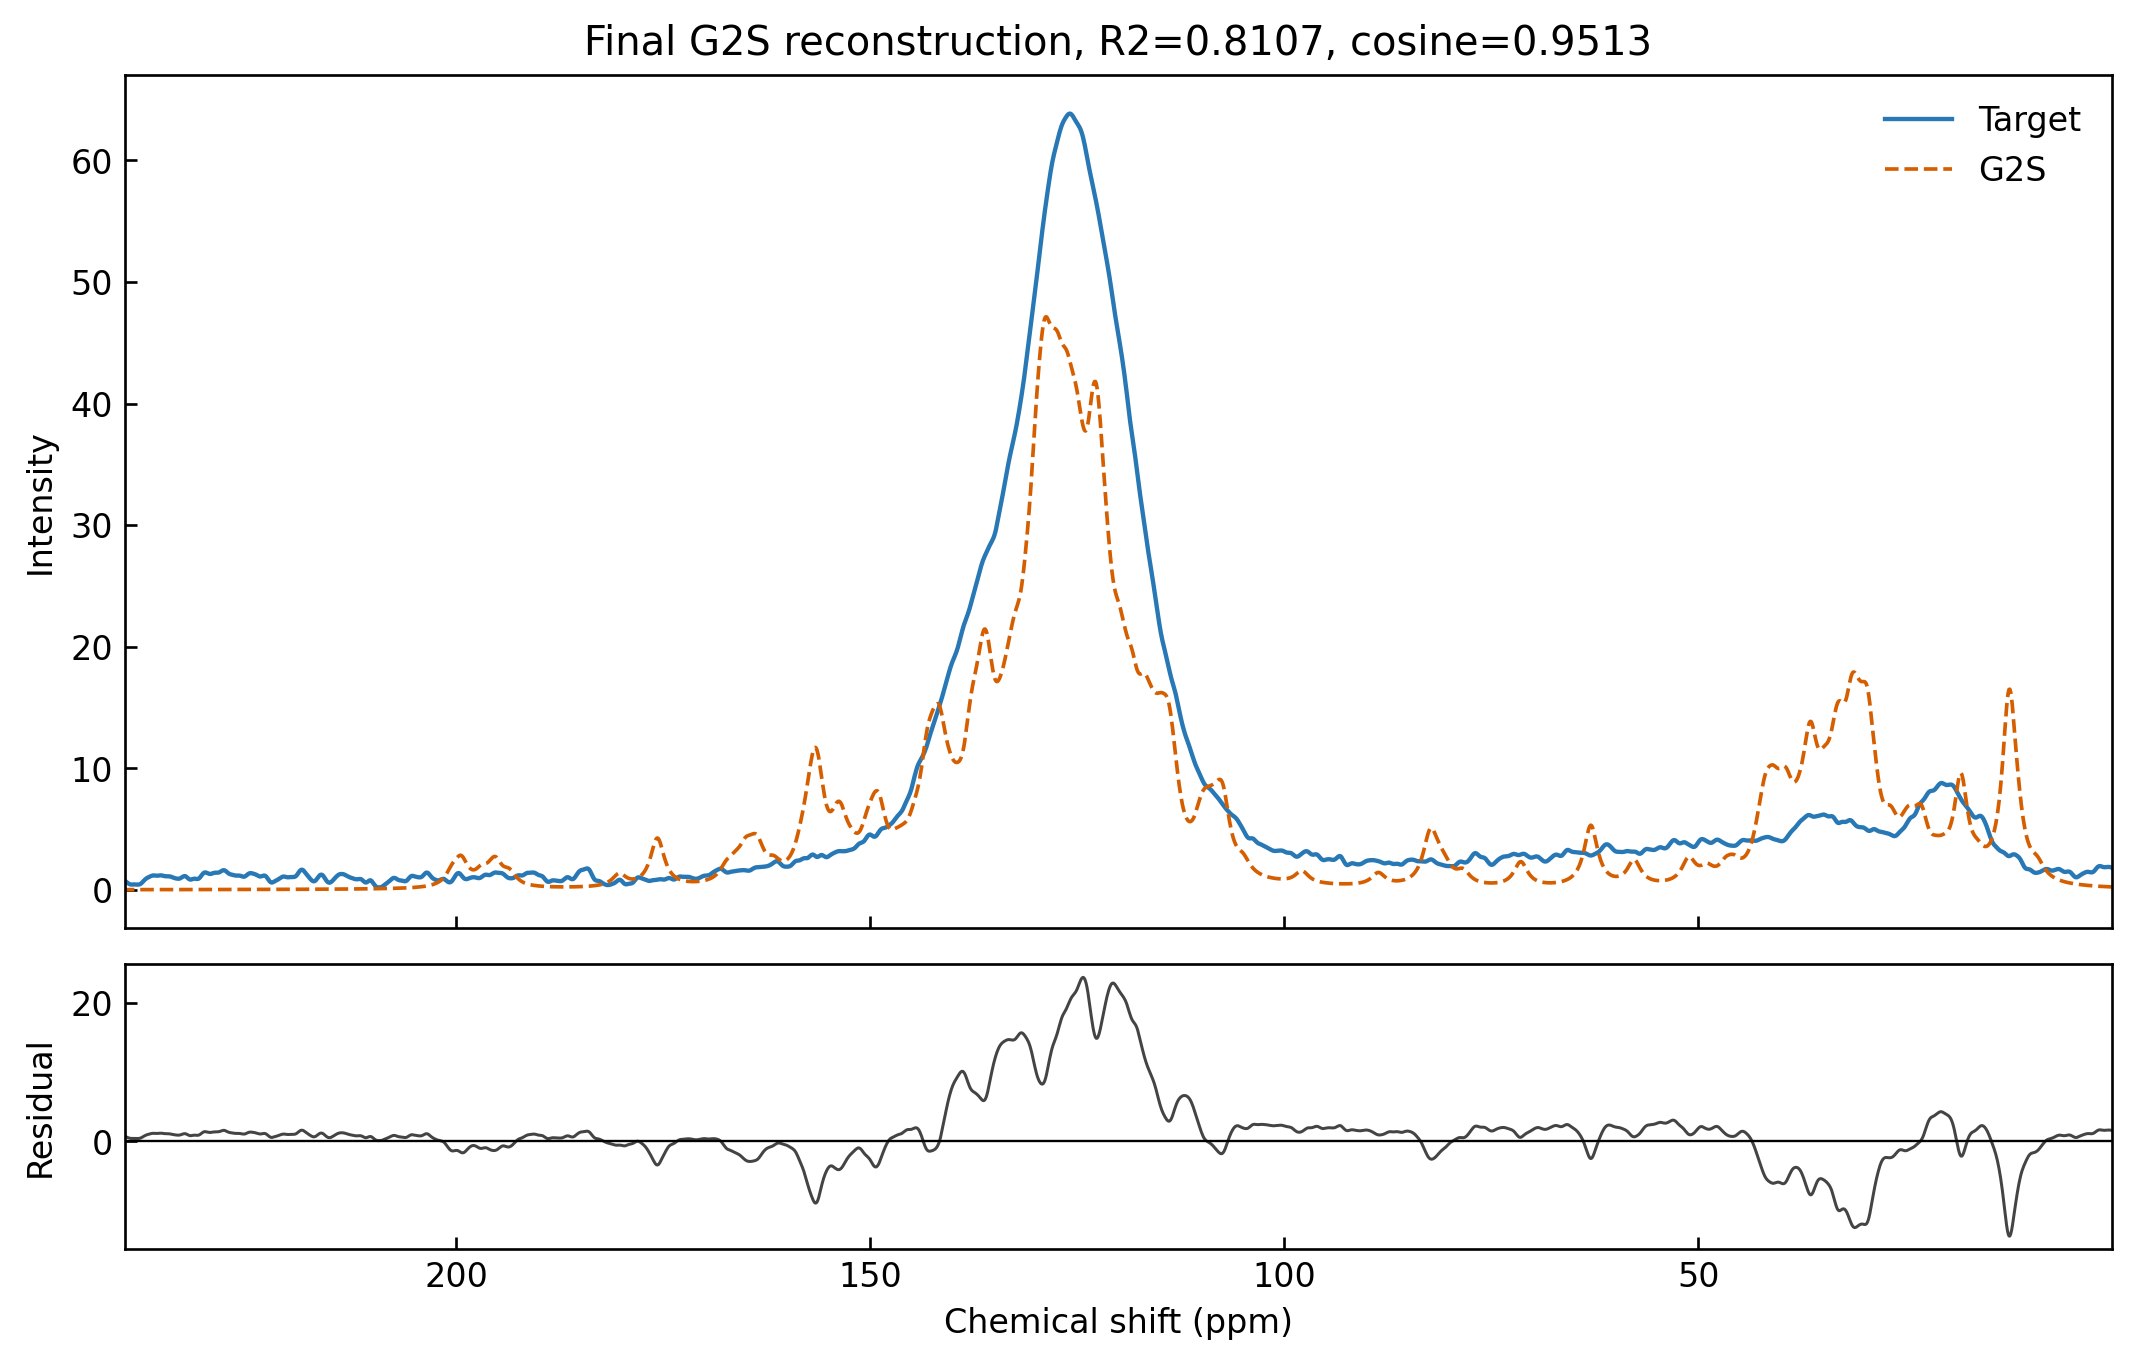

The data file committed next to this chart (first rows):
ppm, target, predicted, residual
0.1, 1.839, 0.2592, 1.58
0.2, 1.873, 0.2622, 1.611
0.3, 1.894, 0.2653, 1.629
0.4, 1.904, 0.2685, 1.635
0.5, 1.904, 0.2718, 1.633
0.6, 1.899, 0.2751, 1.624
0.7, 1.89, 0.2785, 1.611
0.8, 1.882, 0.2819, 1.6
0.9, 1.877, 0.2855, 1.592
1.0, 1.88, 0.2891, 1.591
1.1, 1.891, 0.2928, 1.599
1.2, 1.911, 0.2966, 1.614
1.3, 1.934, 0.3005, 1.634
1.4, 1.957, 0.3045, 1.653
1.5, 1.971, 0.3086, 1.662
1.6, 1.969, 0.3128, 1.656
1.7, 1.945, 0.3171, 1.628
1.8, 1.897, 0.3216, 1.576
1.9, 1.828, 0.3261, 1.502
2.0, 1.745, 0.3307, 1.414
2.1, 1.658, 0.3355, 1.322
2.2, 1.577, 0.3404, 1.237
2.3, 1.514, 0.3455, 1.169
2.4, 1.473, 0.3507, 1.123
2.5, 1.456, 0.356, 1.1
2.6, 1.458, 0.3615, 1.097
2.7, 1.472, 0.3671, 1.105
2.8, 1.49, 0.3729, 1.117
2.9, 1.503, 0.3789, 1.124
3.0, 1.506, 0.3851, 1.121
3.1, 1.497, 0.3914, 1.106
3.2, 1.478, 0.398, 1.08
3.3, 1.451, 0.4047, 1.046
3.4, 1.419, 0.4117, 1.008
3.5, 1.385, 0.4189, 0.9661
3.6, 1.349, 0.4264, 0.9222
3.7, 1.309, 0.4341, 0.8752
3.8, 1.266, 0.442, 0.8242
3.9, 1.219, 0.4502, 0.7688
4.0, 1.17, 0.4588, 0.7108
4.1, 1.122, 0.4676, 0.6543
4.2, 1.082, 0.4768, 0.6051
4.3, 1.056, 0.4862, 0.5701
4.4, 1.052, 0.4961, 0.5555
4.5, 1.071, 0.5063, 0.565
4.6, 1.116, 0.517, 0.5986
4.7, 1.18, 0.528, 0.6523
4.8, 1.258, 0.5395, 0.7186
4.9, 1.339, 0.5515, 0.7875
5.0, 1.413, 0.564, 0.8487
5.1, 1.471, 0.5771, 0.894
5.2, 1.509, 0.5907, 0.918
5.3, 1.525, 0.605, 0.9202
5.4, 1.524, 0.6199, 0.9041
5.5, 1.512, 0.6355, 0.8769
5.6, 1.499, 0.6519, 0.847
5.7, 1.492, 0.6691, 0.8228
5.8, 1.497, 0.6872, 0.8103
5.9, 1.518, 0.7062, 0.8121
6.0, 1.553, 0.7262, 0.8267
... 2,340 more rows
